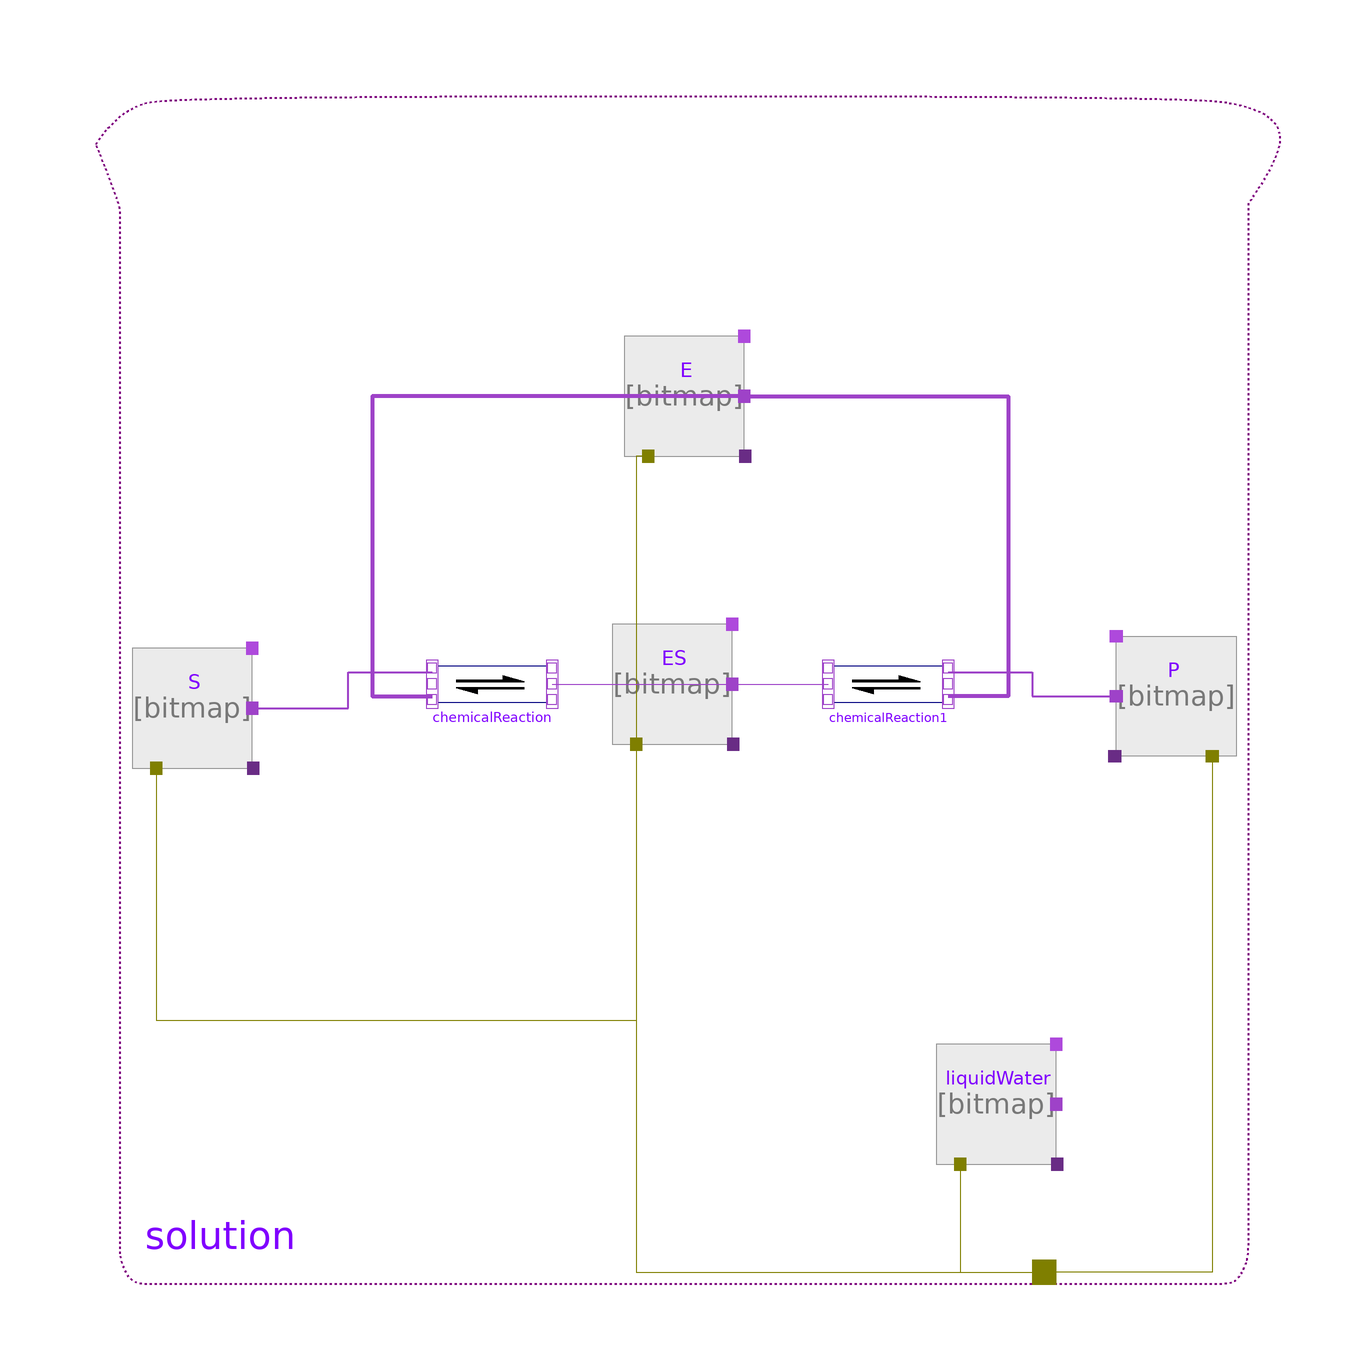

The component connection diagram of the Modelica model below, drawn from its own Placement and Line annotations.

model EnzymeKinetics "Basic enzyme kinetics"
      extends Modelica.Icons.Example;

      Chemical.Components.Solution solution
        annotation (Placement(transformation(extent={{-100,-100},{100,100}})));

      //The huge negative Gibbs energy of the product will make the second reaction almost irreversible (e.g. K=exp(50))
      Chemical.Components.Substance P(
        substanceData(DfG=-Modelica.Constants.R*298.15*50),
        use_mass_start=false,
        amountOfSubstance_start=1e-8)
        annotation (Placement(transformation(extent={{92,-12},{72,8}})));
      Chemical.Components.Substance S(use_mass_start=false, amountOfSubstance_start=1)
        annotation (Placement(transformation(extent={{-92,-14},{-72,6}})));

      parameter Modelica.Units.SI.AmountOfSubstance tE=1e-6
        "Total amount of enzyme";
         parameter Real k_cat(unit="1/s", displayUnit="1/min")= 1
        "Forward rate of second reaction";
      constant Modelica.Units.SI.Concentration Km=0.1
        "Michaelis constant = substrate concentration at rate of half Vmax";

      parameter Modelica.Units.SI.MolarFlowRate Vmax=1e-5*k_cat
        "Maximal molar flow";

      Chemical.Components.Substance ES(
        substanceData(DfG=-Modelica.Constants.R*298.15*log(2/Km)),
        use_mass_start=false,
        amountOfSubstance_start=tE/2)
        annotation (Placement(transformation(extent={{-12,-10},{8,10}})));
      Chemical.Components.Substance E(use_mass_start=false, amountOfSubstance_start=tE/2)
        annotation (Placement(transformation(extent={{-10,38},{10,58}})));
      Chemical.Components.Reaction chemicalReaction(
        nS=2,
        KC=Vmax/(2*Modelica.Constants.R*298.15*log(2)),
        nP=1)
        annotation (Placement(transformation(extent={{-42,-10},{-22,10}})));

      Chemical.Components.Reaction chemicalReaction1(
        nP=2,
        KC=Vmax/(2*Modelica.Constants.R*298.15*(50 - log(2))),
        nS=1) annotation (Placement(transformation(extent={{24,-10},{44,10}})));

      Components.Substance liquidWater(substanceData=
            Chemical.Substances.Water_liquid(), mass_start=1)
        annotation (Placement(transformation(extent={{42,-80},{62,-60}})));
    equation
      //Michaelis-Menton: v=((E.q_out.conc + ES.q_out.conc)*k_cat)*S.concentration/(Km+S.concentration);
      connect(S.port_a, chemicalReaction.substrates[1]) annotation (Line(
          points={{-72,-4},{-56,-4},{-56,2},{-42,2}},
          color={158,66,200},
          thickness=1));
      connect(E.port_a, chemicalReaction.substrates[2]) annotation (Line(
          points={{10,48},{-52,48},{-52,-2},{-42,-2}},
          color={158,66,200},
          thickness=1));
      connect(E.port_a, chemicalReaction1.products[2]) annotation (Line(
          points={{10,48},{54,48},{54,-2},{44,-2}},
          color={158,66,200},
          thickness=1));
      connect(chemicalReaction1.products[1], P.port_a) annotation (Line(
          points={{44,2},{58,2},{58,-2},{72,-2}},
          color={158,66,200},
          thickness=1));
      connect(E.solution, solution.solution) annotation (Line(
          points={{-6,38},{-8,38},{-8,-98},{60,-98}},
          color={127,127,0}));
      connect(ES.solution, solution.solution)
        annotation (Line(points={{-8,-10},{-8,-98},{60,-98}},         color={127,127,0}));

      connect(S.solution, solution.solution) annotation (Line(
          points={{-88,-14},{-88,-56},{-8,-56},{-8,-98},{60,-98}},
          color={127,127,0}));
      connect(P.solution, solution.solution) annotation (Line(
          points={{88,-12},{88,-98},{60,-98}},
          color={127,127,0}));
      connect(liquidWater.solution, solution.solution) annotation (Line(points={{
              46,-80},{46,-98},{60,-98}}, color={127,127,0}));
      connect(chemicalReaction.products[1], ES.port_a)
        annotation (Line(points={{-22,0},{8,0}}, color={158,66,200}));
      connect(ES.port_a, chemicalReaction1.substrates[1])
        annotation (Line(points={{8,0},{24,0}}, color={158,66,200}));
          annotation ( Documentation(revisions="<html>
<p><i>2015-2018</i></p>
<p>Marek Matejak, Charles University, Prague, Czech Republic </p>
</html>",     info="<html>
<p>Be carefull, the assumption for Michaelis-Menton are very strong: </p>
<p>The substrate must be in sufficiently high concentration and the product must be in very low concentration to reach almost all enzyme in enzyme-substrate complex all time. ([S] &gt;&gt; Km) &amp;&amp; ([P] &lt;&lt; K2)</p>
<p><br>To recalculate the enzyme kinetics from Michaelis-Menton parameters Km, tE a k_cat is selected the same half-rate of the reaction defined as:</p>
<p>E = ES = tE/2 .. the amount of free enzyme is the same as the amount of enzyme-substrate complexes</p>
<p>S = Km .. the amount of substrate is Km</p>
<p>r = Vmax/2 = tE*k_cat / 2 .. the rate of reaction is the half of maximal rate</p>
<p><br>Conversions of molar concentration to mole fraction (MM is molar mass of the solvent in solution -&gt; 55.508 kg/mol for water):</p>
<p>x(Km) = Km/MM</p>
<p>x(tE) = tE/MM</p>
<p>xS = S/MM = Km/MM</p>
<p><br>The new kinetics of the system defined as:</p>
<p>uS&deg; = DfG(S) = 0</p>
<p>uE&deg; = DfG(E) = 0</p>
<p>uES&deg; = <b>DfG(ES) = DfG(S) + DfG(E) - R*T*ln(2/x(Km))</b></p>
<p>from dissociation coeficient of the frist reaction 2/x(Km) = xSE/(xS*xE) = exp((uE&deg; + uS&deg; - uES&deg;)/(RT))</p>
<p>uP&deg; = DfG(P) </p>
<p><br>r = Vmax/2</p>
<p>r = -kC1 * (uES&deg; - uE&deg; - uS&deg; + R*T*ln(xES/(xE*xS) ) = -kC1 * (-R*T*ln(2/x(Km)) + R*T*ln(xS) ) = kC1 * R * T * ln(2)</p>
<p>because xES=xE this time</p>
<p>r = -kC2 * (uP&deg; + uE&deg; - uES&deg; + R*T*ln(xP*xE/xES) ) = -kC2 * (DfG(P) - uES&deg; + R*T*ln(xP) ) = kC2 * (-DfG(P) - R * T * ln(2))</p>
<h4>kC1 = (Vmax/2) / (R * T * ln(2))</h4>
<h4>kC2 = (Vmax/2) / ( -DfG(P) - R * T * ln(2) ) </h4>
<p><br>For example in case of C=AmountOfSolution/(Tau*ActivationPotential) we can rewrite C to ActivationPotential (Be carefull: this energy is not the same as in <a href=\"http://en.wikipedia.org/wiki/Arrhenius_equation\">Arrhenius equation</a> or in Transition State Theory):</p>
<p>ActivationPotential1 = AmountOfSolution/(Tau*(Vmax/2)) * R * T * ln(2) </p>
<p>ActivationPotential2 = AmountOfSolution/(Tau*(Vmax/2)) * ( -DfG(P) - R * T * ln(2) ) </p>
<p><br>where</p>
<p>AmountOfSolution = MM = 55.508 (for water)</p>
<p>Tau = 1 s (just to be physical unit correct)</p>
<p>DfG(P) = -R*T*50 is Gibbs energy of formation of product (setting negative enough makes second reaction almost irreversible)</p>
<h4>The maximum of the new enzyme kinetics</h4>
<p>The enzymatic rate must have a maximum near of Vmax. </p>
<p>The new maximum is a litle higher: Vmax * (1 + 1/( -uP&deg;/(R*T*ln(2)) - 1) ), for example if -uP&deg;/RT = 50, the new maximum is around 1.014*Vmax, where Vmax is the maximum of Michaelis Menten.</p>
<p>The proof:</p>
<p>We want to sutisfied the following inequality:</p>
<p>-kC2 * (uP&deg; + uE&deg; - uES&deg; + R*T*ln(xP*xE/xES) ) ?=&lt;? Vmax * (1 + 1/( -uP&deg;/(R*T*ln(2)) - 1) )</p>
<p><br>(Vmax/2) * (uP&deg; + uE&deg; - uES&deg; + R*T*ln(xP*xE/xES) ) / ( - uP&deg; - R * T * ln(2) ) ?=&lt;? Vmax*(1 + R*T*ln(2) / ( -uP&deg; - R*T*ln(2)) )</p>
<p>(uP&deg; +<b> </b>R*T*ln(2/x(Km)) + R*T*ln(xP*xE/xES) ) ?=&lt;? 2*( - uP&deg; - R * T * ln(2) ) + 2*R*T*ln(2)</p>
<p>R*T*ln(xP*xE/xES) ?=&lt;? - uP&deg; - R*T*ln(2/x(Km)) </p>
<p>xP*xE/xES ?=&lt;? exp((- uP&deg; - R*T*ln(2/x(Km))/(R*T))</p>
<p>The equality is the equation of the equilibrium: xP*xE/xES = exp((- uP&deg; - uE&deg; + uES&deg; )/(R*T)) = exp((- uP&deg; - R*T*ln(2/x(Km))/(R*T))</p>
<p>If the equilibrium of the reaction is reached only by forward rate then xP*xE/xES must be less than the dissociation constant.</p>
</html>"),
        experiment(StopTime=199000, __Dymola_Algorithm="Dassl"));
    end EnzymeKinetics;